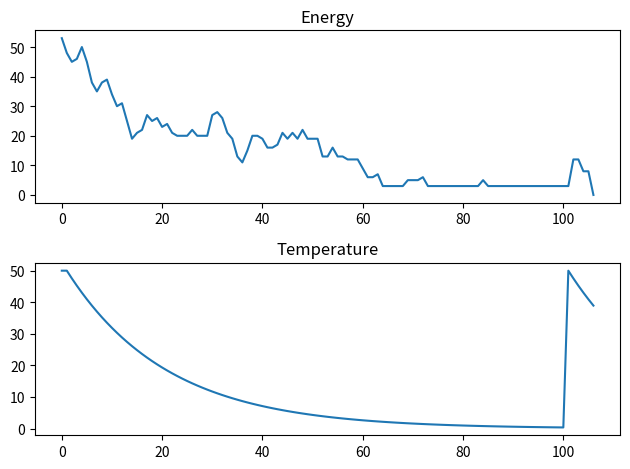

Here is the Python script that generated this plot:
import numpy as np
import matplotlib.pyplot as plt

### DEFINING VARIABLES ###

rng = np.random.default_rng()   # using 134 for testing

COORDS = [(i, j) for i in range(9) for j in range(9)]

### DEFINING FUNCIONS ###  

def get_box_coords(coord):
    q_row = coord[0] // 3
    q_col = coord[1] // 3
    box_coords = set([(3 * q_row + r_0, 3 * q_col + r_1) for r_0 in range(3) for r_1 in range(3)])
    return box_coords


def count_instances_rcb(board, coord):    # returns a dictionary of number of instances of numbers 1-9 in the row, column, and box of the input coord (includes the cell in count)
    instances = {i: 0 for i in range(1, 10)}

    # Creating the set of coordinates to check
    coords_to_check = set([])

    row_to_check = set([(coord[0], i) for i in range(9)])
    column_to_check = set([(i, coord[1]) for i in range(9)])
    box_to_check = get_box_coords(coord)

    coords_to_check.update(row_to_check, column_to_check, box_to_check)   # Set of 2-tuples (coordinates)

    # Counting occurences
    for xy in coords_to_check:
        xy_value = board[xy]
        if xy_value == 0:    # This will only get triggered for when generating the given board (0s denote empty cells)
            continue
        instances[xy_value] += 1

    return instances


def pattern(r,c):      # Function used as part generating a full valid board
    return (3*(r % 3) + r // 3 + c) % 9


def shuffle(s):        # Shuffles the elements in a container data type
    b = list(s)
    shuffled_s = []
    for _ in range(len(b)):
        idx = int(np.floor(rng.random() * len(b)))
        shuffled_s.append(b[idx])
        b.pop(idx)
    return shuffled_s


def set_given_board(n_givens):    # Generate a random board with 17 givens 
    # randomize rows, columns and numbers (of valid base pattern)
    rBase = range(3) 
    rows  = [g * 3 + r for g in shuffle(rBase) for r in shuffle(rBase)] 
    cols  = [g * 3 + c for g in shuffle(rBase) for c in shuffle(rBase)]
    nums  = shuffle(range(1, 10))

    # produce board using randomized baseline pattern
    board = np.array([[nums[pattern(r, c)] for c in cols] for r in rows])

    # remove cell values until we are left with desired board size
    leftover = 81 - n_givens
    given_coords = set([(i, j) for i in range(9) for j in range(9)])
    
    while leftover > 0:
        rand_x_coord = int(np.floor(rng.random() * 9))
        rand_y_coord = int(np.floor(rng.random() * 9))
        rand_coord = (rand_x_coord, rand_y_coord)
        
        if rand_coord not in given_coords:    
            continue

        given_coords.remove(rand_coord)
        board[rand_coord] = 0
        leftover -= 1
    
    given_state = (board, tuple(given_coords))   # convert given_coords set to a tuple to avoid making changes
    return given_state


def completely_random_fill(state):     # fill up the empty cells with random values (no smart rules)
    board, givens = state
    for coord in COORDS:
        if coord in givens: continue
        num = int(np.ceil(rng.random() * 9))
        board[coord] = num
    
    filled_state = (board, givens)
    return filled_state


def smart_fill(state):        # fill up the empty cells of each row so that there are no repeats
    board, givens = state
    for r in range(9):
        to_add = [n for n in range(1, 10) if n not in board[r, :]]
        to_add = shuffle(to_add)
        
        for c in range(9):      # fills the row with the random sequence 
            if (r, c) in givens: continue
            
            board[r, c] = to_add[0]
            to_add.pop(0)
    
    filled_state = (board, givens)
    return filled_state


def check_error(state, coord):
    board, givens = state
    if coord in givens: return 0 
    instances = count_instances_rcb(board, coord)
    cell_val = board[coord]
    if instances[cell_val] > 1:   # if the number occurs more than once it is an error
        return 1
    return 0


def change_t1(state):    # with this, it could not break below E = 14 consistently
    """
    Type 1: changes the state by going through the entire board cell-by-cell
    and flipping the cell value to the smalles from the computed {instances}. 
    """
    board, givens = state
    for coord in COORDS:
        if coord in givens: continue
        instances = count_instances_rcb(board, coord)
        min_num = 1000    # placeholder big number
        min_val = 1
        # update the cell to lowest occuring value in its rcb
        for val, num in instances.items():
            if num < min_num: 
                min_num, min_val = num, val
        board[coord] = min_val
    
    new_state = (board, givens)
    return new_state


def change_t2(state):    # This is terrible, gets to around E = 50, also doesn't change to a neighbouring config
    """
    Type 2: changes the state by randomly flipping values to other random values 
    """
    board, givens = state
    for coord in COORDS:
        if coord in givens: continue
        # 50% chance that it will flip that value to any other one (even to itself again)
        if rng.random() > 0.5:           
            new_val = int(np.ceil(rng.random() * 9))
            board[coord] = new_val
    
    new_state = (board, givens)
    return new_state


def change_t3(state):    # gets stuck at E = 3 to 8 because all the errors are between rows not within them, appears to decrease E quite fast
    """
    Type 3: changes the state by swapping elements in each row based on if they 
    are part of an error (pairwise swap for only one pair in each column).
    """
    board, givens = state
    for r in range(9):
        error_cells = [check_error(state, (r, c)) for c in range(9)]   # list of 0s and 1s 
        if sum(error_cells) > 1:
            err_idxs = [(r, c) for c in range(9) if error_cells[c] > 0]
            err_idxs = shuffle(err_idxs)    # randomizing the choice of indexes
            # performing the swap of cell values
            a = board[err_idxs[0]]
            b = board[err_idxs[1]]
            board[err_idxs[0]] = b
            board[err_idxs[1]] = a
    
    new_state = (board, givens)   # I don't think it is even necessary to create a new state variable 
    return new_state


def change_t4(state):
    """
    Type 4: changes the state by swapping elements in each row based on if they 
    are part of an error pairwise swap with kick for a single element in a row 
    (low probability for when it gets stuck).
    """
    board, givens = state
    for r in range(9):
        error_cells = [check_error(state, (r, c)) for c in range(9)]   # list of 0s and 1s 
        
        if sum(error_cells) > 1:
            err_idxs = [(r, c) for c in range(9) if error_cells[c] > 0]
            err_idxs = shuffle(err_idxs)    # randomizing the choice of indexes
            # performing the swap of cell values
            a = board[err_idxs[0]]
            b = board[err_idxs[1]]
            board[err_idxs[0]] = b
            board[err_idxs[1]] = a
        
        elif sum(error_cells) == 1:    # random kick for the single errors
            if 0.2 > rng.random():     # should be high, as it is most useful when it gets stuck in deep local minima
                other_cells = set([(r, c) for c in range(9) if error_cells[c] == 0])
                swap_cells = other_cells - set(givens)     # getting rid of the givens
                swap_cells = shuffle(swap_cells)

                err_idxs = [(r, c) for c in range(9) if error_cells[c] > 0]   # this is only one value (theres 100% an easier way to do this)
                err_idx = err_idxs[0]      # this is bad code but whatever, I'll change it eventually
                swap_idx = swap_cells[0]

                # performing the swap of cell values
                a = board[err_idx]
                b = board[swap_idx]
                board[err_idx] = b
                board[swap_idx] = a
    
    new_state = (board, givens)   # I don't think it is even necessary to create a new state variable 
    return new_state


def energy(state):      # counts number of cells that are part of an error
    E = 0
    for coord in COORDS:
        E += check_error(state, coord)
    return E


def choose_greedy(E_0, E_1):    # return True if new energy is lower than old energy
    return E_0 > E_1


def choose_metropolis(E_0, E_1, T):
    if T == 0:
        return choose_greedy(E_0, E_1)
    
    delta_E = E_1 - E_0
    if delta_E < 0: P_T_trans = 1

    else: P_T_trans = min(1, np.exp(-(E_1 - E_0) / T))
    # generate Unif(0,1) and check if it falls below transition probability
    return P_T_trans > rng.random()


def plot_E_T(E_history, T_history, t_max):
    t = [i for i in range(t_max + 1)]
    
    fig, ax = plt.subplots(2, 1)
    
    ax[0].plot(t, E_history); ax[0].set_title("Energy")
    ax[1].plot(t, T_history); ax[1].set_title("Temperature")

    plt.tight_layout()
    plt.show()


def linear_T(t, t_max, T_max=50):
    return T_max * (1 - t / t_max)


def multi_linear_T(t, t_max, T_max=50, n_cycles=4):
    return T_max * (1 - (t % int(np.ceil(t_max / n_cycles))) / (t_max / n_cycles))


def shrink_multi_linear_T(t, t_max, T_max=50, n_cycles=4):
    A = T_max / np.ceil((t + 1) * n_cycles / t_max)
    return A * (1 - (t % int(np.ceil(t_max / n_cycles))) / (t_max / n_cycles))


def exp_decay_T(t, t_max, T_max=50):
    return T_max * np.exp(- 5 * t / t_max)


def multi_exp_decay_T(t, t_max, T_max=50, n_cycles=4):
    return T_max * np.exp(- 5 * (t % int(np.ceil(t_max / n_cycles))) / (t_max / n_cycles))


def shrink_multi_exp_decay_T(t, t_max, T_max=50, n_cycles=4):
    A = T_max / np.ceil((t + 1) * n_cycles / t_max)
    return A * np.exp(- 5 * (t % int(np.ceil(t_max / n_cycles))) / (t_max / n_cycles))


def exp_T(t, t_max, T_max=50, n_cycles=4, frac=2):
    A = T_max / (frac ** (np.ceil((t + 1) * n_cycles / t_max) - 1))
    return A * np.exp(- 5 * (t % int(np.ceil(t_max / n_cycles))) / (t_max / n_cycles))


### GENERATE STARTING CONFIGURATION ###

t_max = int(100e1)
T_max = 50
n_givens = 17     # Must be >=17 for a unique solution

state = set_given_board(n_givens)   # create an empty sudoku board with n given numbers

print(state[0])

state = smart_fill(state)

E = energy(state)
t = 0

E_history = [E] 
T_history = [T_max]

### RUNNING THE ALGORITHM ###

progress = [n * t_max / 10 for n in range(1, 11)]

while E > 0 and t < t_max:
    T = exp_T(t, t_max, T_max=T_max, n_cycles=10, frac=1)
    
    if t in progress:      # progress updater
        print(f"PROGRESS = {100 * t / t_max}%")

    state_new = change_t4(state)
    E_new = energy(state_new)

    if choose_metropolis(E, E_new, T):
        state = state_new
        E = E_new

    E_history.append(E)
    T_history.append(T)
    t += 1
print("PROGRESS = 100.0%")

if E == 0:
    print(f"SOLVED: E = {E}")
    print(state[0])

plot_E_T(E_history, T_history, t)
